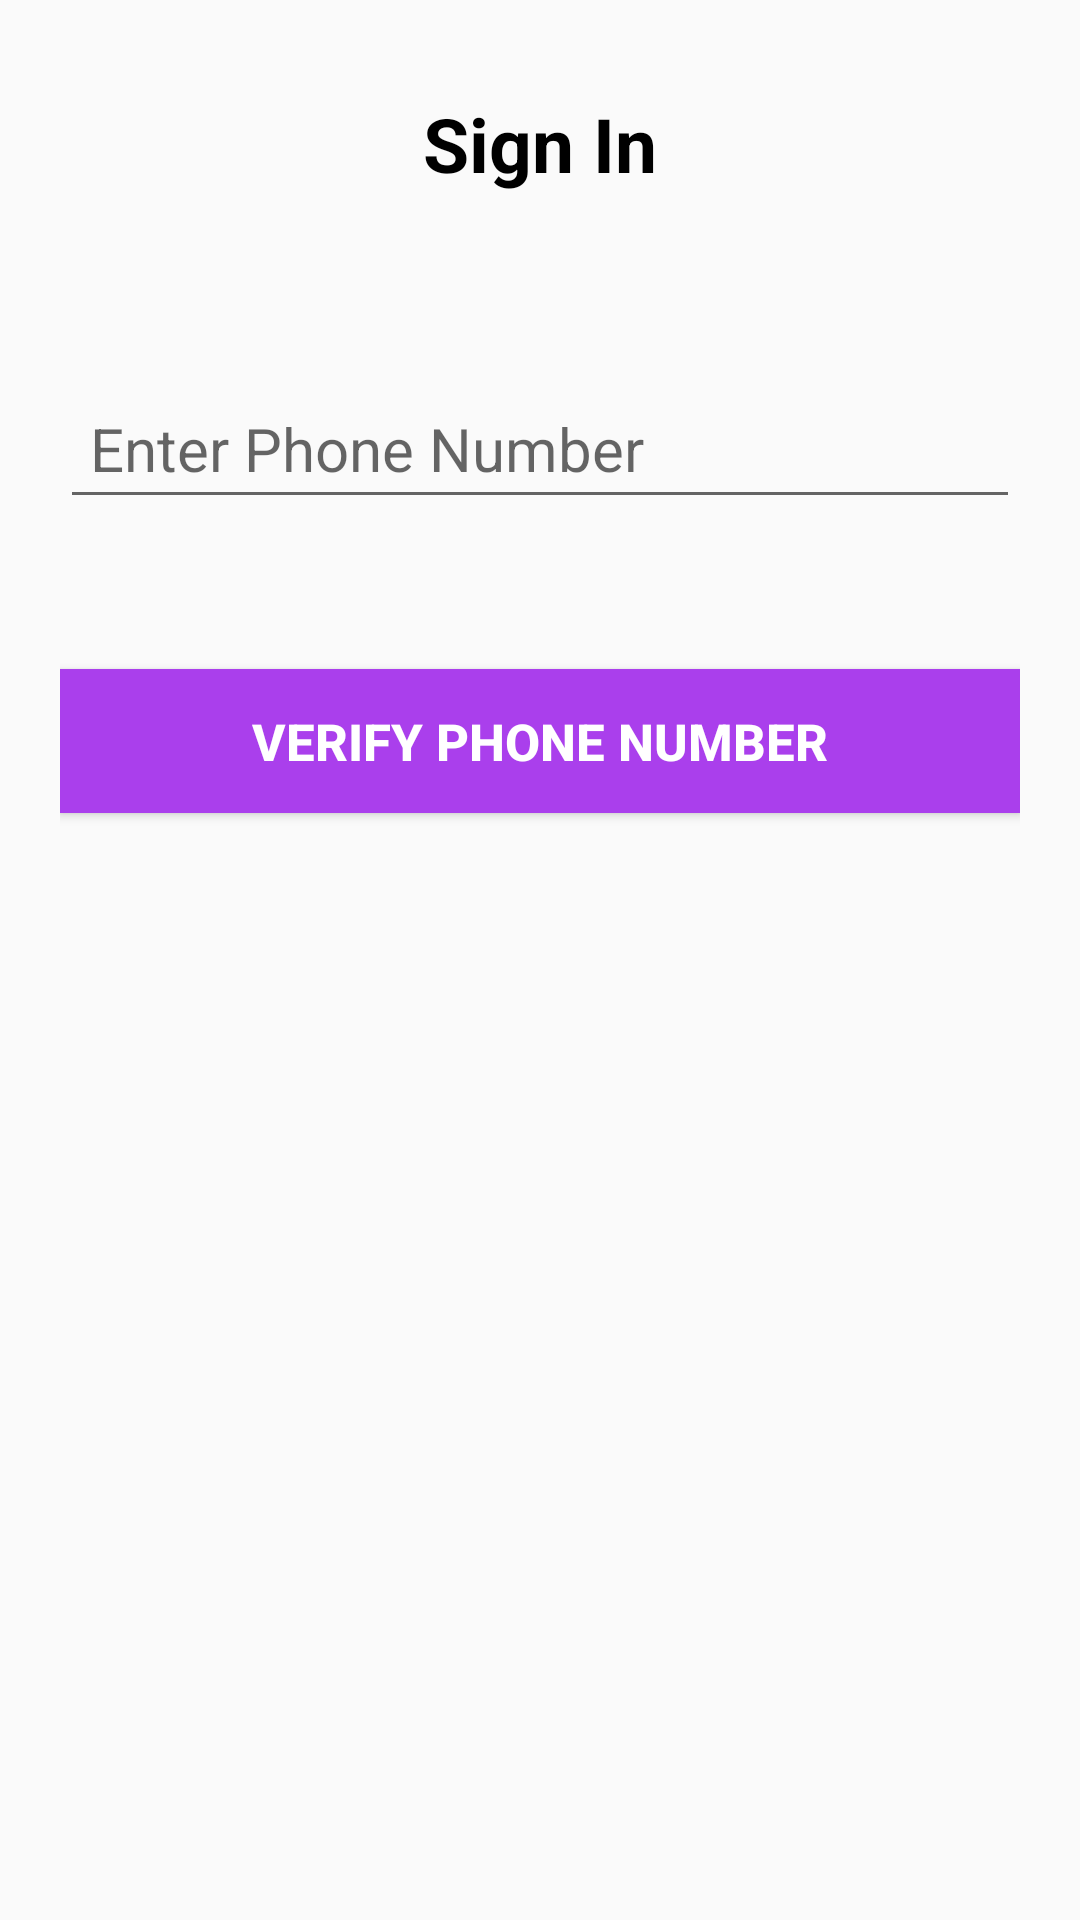

Here is an Android app screen rendered from its layout file. Give the layout XML and the strings, colors and styles it references.
<!-- AndroidManifest.xml: application theme Theme.AppCompat.Light.NoActionBar -->
<!-- res/layout/verify_phone_number_activity.xml -->
<?xml version="1.0" encoding="utf-8"?>
<LinearLayout xmlns:android="http://schemas.android.com/apk/res/android"
    android:layout_width="match_parent"
    android:layout_height="match_parent"
    xmlns:app="http://schemas.android.com/apk/res-auto"
    android:orientation="vertical"
    android:padding="20dp">
    <androidx.appcompat.widget.Toolbar
        android:id="@+id/toolbar"
        android:layout_width="match_parent"
        android:layout_height="wrap_content"
        android:minHeight="?attr/actionBarSize"
        android:elevation="4dp"
        app:contentInsetStart="-10dp">
        <ImageView
            android:id="@+id/backSignInButton"
            android:layout_width="20dp"
            android:layout_height="20dp"
            android:src="@drawable/arrow_left"
            android:outlineAmbientShadowColor="@color/black"/>
        <TextView
            android:layout_width="wrap_content"
            android:layout_height="wrap_content"
            android:text="Sign In"
            android:textColor="@color/black"
            android:textSize="25dp"
            android:textStyle="bold"
            android:layout_gravity="center"/>
    </androidx.appcompat.widget.Toolbar>
    <EditText
        android:id="@+id/phoneEditText"
        android:layout_width="match_parent"
        android:layout_height="wrap_content"
        android:height="50dp"
        android:hint="Enter Phone Number"
        android:padding="10dp"
        android:textSize="20dp"
        android:layout_marginTop="50dp"
        android:inputType="phone" />
    <Button
        android:id="@+id/verifyPhoneNumberButton"
        android:layout_width="match_parent"
        android:layout_height="wrap_content"
        android:background="@color/purple_2"
        android:text="Verify Phone Number"
        android:textColor="@color/white"
        android:textSize="17dp"
        android:textStyle="bold"
        android:layout_marginTop="50dp"/>
</LinearLayout>
<!-- resources referenced by this layout -->
<resources>
  <color name="black">#FF000000</color>
  <color name="purple_2">#AA3FEC</color>
  <color name="white">#FFFFFFFF</color>
</resources>
